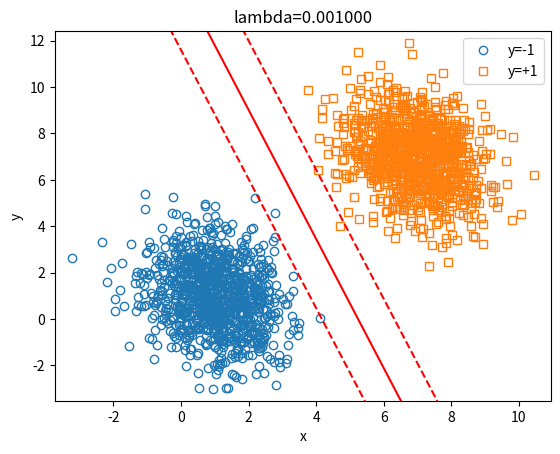

Here is the Python script that generated this plot:
import numpy as np
import matplotlib.pyplot as plt
import os

def generate_folder(path):
	if not os.path.exists(path):
		os.makedirs(path)

	return path


def load_data(num_samples = 1000):

	x1 = np.random.multivariate_normal( [1,1], [[1,-0.3],[-0.3,2]], num_samples  )
	x2 = np.random.multivariate_normal( [7,7], [[1,-0.3],[-0.3,2]], num_samples )
	y1 = np.ones([num_samples]) *-1
	y2 = np.ones([num_samples]) *1
	x = np.concatenate([x1,x2], axis =0)
	y = np.concatenate([y1,y2], axis =0)

	return x, y


def plot_results( x,y, w=None, b=None, title = "", img_save_path = None , show_img = True ):

	x_negative_1 =[]
	x_positive_1 =[]
	for ind in range(x.shape[0]):
		if y[ind] == -1:
			x_negative_1.append( x[ind] )
		else:
			x_positive_1.append( x[ind] ) 
	x_negative_1 = np.asarray(x_negative_1)
	x_positive_1 = np.asarray(x_positive_1) 

	plt.plot(x_negative_1[:,0], x_negative_1[:,1], "o", markerfacecolor='none')
	plt.plot(x_positive_1[:,0], x_positive_1[:,1], 's', markerfacecolor='none')

	if w is not None and b is not None:
		if w[1] != 0:
			## a1 a2 represent the first and second dimensions
			a1 = np.linspace( min(x[:,0]), max(x[:,0]), 1000 )
			a2 = -w[0]/w[1]*a1-b/w[1]
			a2_up_margin = -w[0]/w[1]*a1-b/w[1]+1/w[1]
			a2_down_margin = -w[0]/w[1]*a1-b/w[1]-1/w[1]
			plt.plot(a1,a2,"r-")
			plt.plot(a1,a2_up_margin, "r--")
			plt.plot(a1,a2_down_margin, "r--")
		else:
			a2 = np.linspace( min(x[:,1]), max(x[:,1]), 1000 )
			a1 = -w[1]/w[0]*a2-b/w[0]
			a1_up_margin = -w[1]/w[0]*a2-b/w[0] + 1/w[0]
			a1_down_margin = -w[1]/w[0]*a2-b/w[0] - 1/w[0]
			plt.plot(a1,a2,"r-")
			plt.plot(a1_up_margin, a2, "r--")
			plt.plot(a1_down_margin, a2, "r--")

	plt.xlabel("x")
	plt.ylabel("y")
	plt.xlim([min(x[:,0])-0.5, max(x[:,0])+0.5 ])
	plt.ylim([min(x[:,1])-0.5, max(x[:,1])+0.5 ])
	plt.legend(["y=-1","y=+1"])
	plt.title(title)
	if img_save_path is not None:
		plt.savefig( img_save_path )
	if show_img:
		plt.show()

	plt.close()

## input the (x,y) of training dataset, output the hyperplane parameters w and b
def svm(x,y, max_iter = 100000, lr = 0.1, batch_size = 100, mylambda = 0.0001, plot_training_results = False ):
	# initialize w and b
	x_dim = x.shape[-1]
	w = np.random.normal(size=x_dim)
	b = np.random.normal()
	current_iter = 0
	# start training
	while True:
		batch_index = np.random.choice( x.shape[0], size=batch_size ,replace = False )
		x_batch, y_batch = x[batch_index], y[batch_index]

		# define the loss function:
		loss1 = mylambda /2 * np.linalg.norm( w )**2
		loss2 = np.mean( np.maximum(1- y_batch*(np.matmul( x_batch,w )+b), 0) )
		loss = loss1 + loss2 
		dLdw = mylambda*w -  np.mean( np.expand_dims( ((1 - y_batch*(np.matmul( x_batch,w )+b)) >0)*y_batch, axis =-1) * x_batch, axis = 0 , keepdims = False)
		dLdb = - np.mean(((1- y_batch*(np.matmul( x_batch,w )+b))> 0)*y_batch, axis =0, keepdims = False)

		w -= lr * dLdw
		b -= lr * dLdb

		current_iter+=1
		if current_iter % 4000 ==0:
			print("regularization loss: %f, hinge loss: %f, totoal loss: %f"%( loss1,loss2, loss ))
			if plot_training_results:
				plot_results(x,y, w,b, title= "iteration %d"%(current_iter), img_save_path=generate_folder("results/gds-svm/")+"results-iter%d.jpg"%(current_iter), show_img=False )
		
		if current_iter >= max_iter:
			break
	return w,b

np.random.seed(1000)
x, y = load_data()
np.random.seed()
mylambda = 0.001
w,b =svm(x,y, mylambda = mylambda)
plot_results(x,y, w,b, title = "lambda=%f"%(mylambda) )
